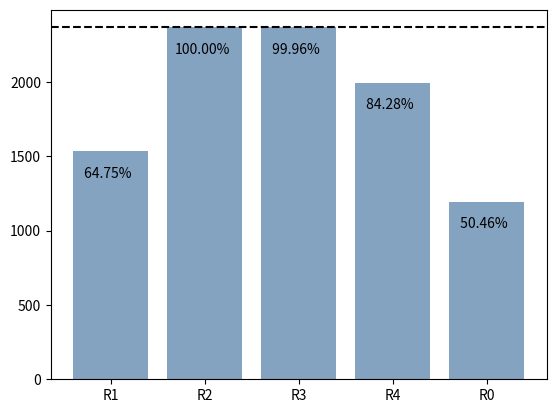

Write Python code to recreate this figure.
import numpy as np
import matplotlib.pyplot as plt

# Make a fake dataset
num_vehicles = 2366
max_speed_limit = 2365
min_speed_limit = 1994
no_unnecessary_braking = 2366
safe_distance = 1532
all = 1194
height = [safe_distance, no_unnecessary_braking, max_speed_limit, min_speed_limit, all]
bars = ('R1', 'R2', 'R3', 'R4', 'R0')
y_pos = np.arange(len(bars))
plt.rcParams['svg.fonttype'] = 'none'
ax = plt.bar(y_pos, height, color=(0.2, 0.4, 0.6, 0.6))
plt.axhline(y=num_vehicles, color='black', linestyle='--')
plt.xticks(y_pos, bars)

totals = []
# find the values and append to list
for i in ax.patches:
    totals.append(i.get_height())

# set individual bar lables using above list
total = sum(totals)

# set individual bar lables using above list
for i, el in enumerate(ax.patches):
    # get_x pulls left or right; get_height pushes up or down
    plt.text(el.get_x()+0.08, el.get_height()-175, str("%6.2f" % ((height[i]*100)/num_vehicles))+'%', color='black')
plt.show()
